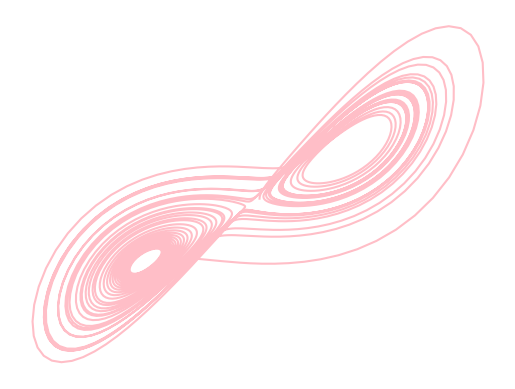
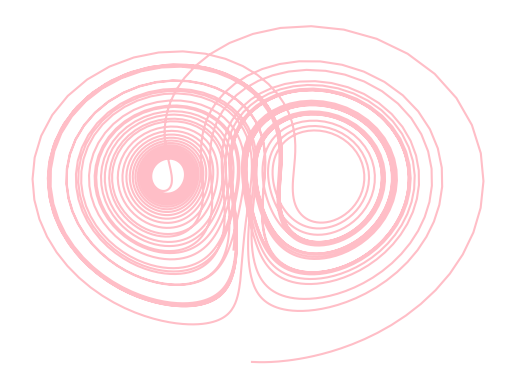
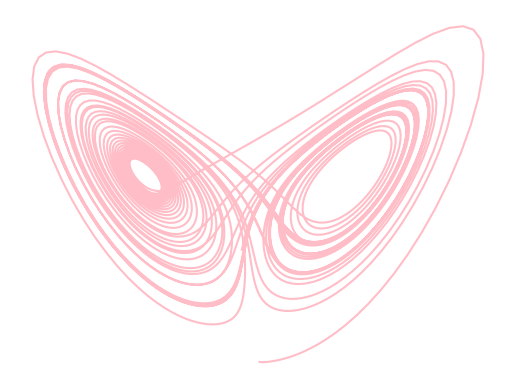

Python code for these plots, in order:
#!/usr/bin/python

import matplotlib.pyplot as plt
import numpy as np
from scipy.integrate import odeint


def lorenz_equation(state, t):
    BETA = 8.0/3.0
    RHO = 28.0
    SIGMA = 10.0

    x = state[0]
    y = state[1]
    z = state[2]
    
    dx_dt = SIGMA*(y - x)
    dy_dt = x*(RHO - z) - y
    dz_dt = x*y - BETA*z
    
    dstate_dt = np.array([dx_dt, dy_dt, dz_dt])
    
    return dstate_dt
    
    
def create_plot(name, x, y):
    COLOR = '#ffbec7'
    
    fig, ax = plt.subplots()
    
    ax.plot(x, y, color=COLOR)
    fig.patch.set_visible(False)
    ax.axis('off')
    fig.savefig(name, format='svg', transparent=True)
    

if __name__ == '__main__': 
    START_TIME = 0.0 # [s]
    END_TIME = 40.0 # [s]
    TIMESTEPS = 0.01
    t = np.arange(START_TIME, END_TIME, TIMESTEPS)

    INITIAL_STATE = np.array([1.0, 1.0, 1.0])
    states = odeint(lorenz_equation, INITIAL_STATE, t)
    
    x_trajectory = states[:, 0]
    y_trajectory = states[:, 1]
    z_trajectory = states[:, 2]

    create_plot('lorenz_xy.svg', x_trajectory, y_trajectory)
    create_plot('lorenz_yz', y_trajectory, z_trajectory)
    create_plot('lorenz_xz', x_trajectory, z_trajectory)

